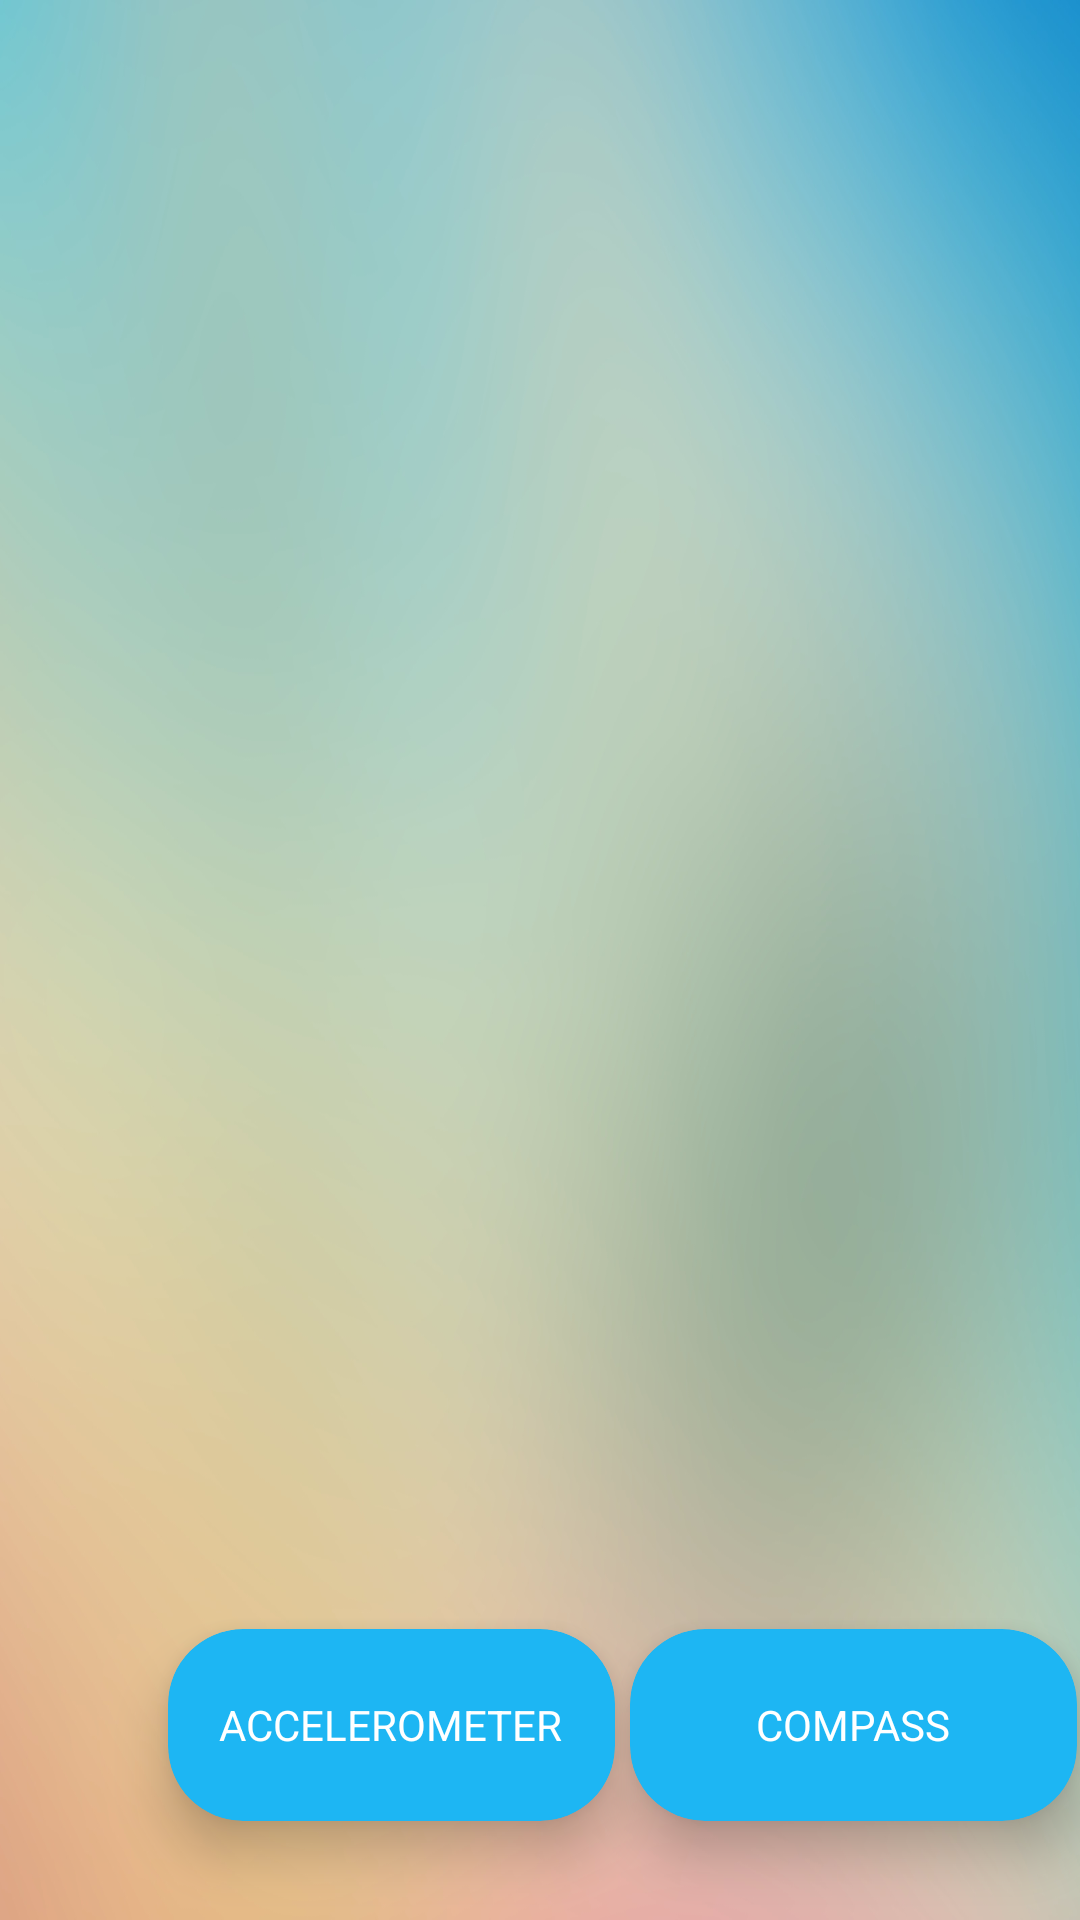

This screen was rendered from an Android layout file. Write that file and the resources it references.
<!-- AndroidManifest.xml: application theme Theme.AppCompat.Light.NoActionBar -->
<!-- res/layout/activity_main.xml -->
<?xml version="1.0" encoding="utf-8"?>
<RelativeLayout xmlns:android="http://schemas.android.com/apk/res/android"
    xmlns:app="http://schemas.android.com/apk/res-auto"
    xmlns:tools="http://schemas.android.com/tools"
    android:layout_width="match_parent"
    android:layout_height="match_parent"
    android:background="@drawable/app_background"
    android:scaleType="centerCrop"
    tools:context=".MainActivity">

    <ImageView
        android:id="@+id/imageView"
        android:layout_width="150dp"
        android:layout_height="184dp"
        android:layout_alignParentStart="true"
        android:layout_alignParentLeft="true"
        android:layout_alignParentTop="true"
        android:layout_marginStart="133dp"
        android:layout_marginLeft="133dp"
        android:layout_marginTop="59dp"
        app:srcCompat="@drawable/gyroscope_logo" />

    <ImageView
        android:id="@+id/imageView2"
        android:layout_width="120dp"
        android:layout_height="128dp"
        android:layout_alignParentStart="true"
        android:layout_alignParentLeft="true"
        android:layout_marginStart="149dp"
        android:layout_marginLeft="149dp"
        android:layout_marginTop="177dp"
        app:srcCompat="@drawable/ic_action_logo" />

    <android.support.v7.widget.CardView
        android:id="@+id/compassButton"
        android:layout_width="149dp"
        android:layout_height="64dp"
        android:layout_alignParentStart="true"
        android:layout_alignParentLeft="true"
        android:layout_alignParentTop="true"
        android:layout_marginStart="210dp"
        android:layout_marginLeft="210dp"
        android:layout_marginTop="543dp"
        app:cardBackgroundColor="@color/colorAccent"
        app:cardCornerRadius="25dp"
        app:cardElevation="10dp"
        android:onClick="goToCompassActivity"
        android:shape="ring"
        android:layout_gravity="left"
        android:clickable="true"
        android:thicknessRatio="1.9"
        android:foreground="?attr/selectableItemBackground">

        <RelativeLayout
            android:layout_width="match_parent"
            android:layout_height="match_parent"
            android:layout_alignTop="@+id/compassButton"
            android:background="@color/transparent"
            android:layout_gravity="center">


            <TextView
                android:id="@+id/textView4"
                android:layout_width="wrap_content"
                android:layout_height="wrap_content"
                android:layout_centerInParent="true"
                android:text="COMPASS"
                android:textColor="#FFF" />
        </RelativeLayout>
    </android.support.v7.widget.CardView>

    <android.support.v7.widget.CardView
        android:id="@+id/accButton"
        android:layout_width="149dp"
        android:layout_height="64dp"
        android:layout_alignParentStart="true"
        android:layout_alignParentLeft="true"
        android:layout_alignParentTop="true"
        android:layout_marginStart="56dp"
        android:layout_marginLeft="56dp"
        android:layout_marginTop="543dp"
        app:cardBackgroundColor="@color/colorAccent"
        app:cardCornerRadius="25dp"
        app:cardElevation="10dp"
        android:onClick="goToAccelerometerActivity"
        android:shape="ring"
        android:layout_gravity="left"
        android:clickable="true"
        android:thicknessRatio="1.9"
        android:foreground="?attr/selectableItemBackground">

        <RelativeLayout
            android:layout_width="match_parent"
            android:layout_height="match_parent"
            android:background="@color/transparent"
            android:layout_gravity="center"
          >

            <TextView
                android:id="@+id/textView3"
                android:layout_width="wrap_content"
                android:layout_height="wrap_content"
                android:layout_centerInParent="true"
                android:text="ACCELEROMETER"
                android:textColor="#FFF" />
        </RelativeLayout>
    </android.support.v7.widget.CardView>

</RelativeLayout>
<!-- resources referenced by this layout -->
<resources>
  <color name="colorAccent">#1DB6F3</color>
  <color name="transparent">#00FFFFFF</color>
  <!-- drawable app_background: png bitmap (drawable-v24, 880590 bytes) -->
  <!-- drawable gyroscope_logo: png bitmap (drawable-v24, 25976 bytes) -->
  <!-- drawable ic_action_logo: png bitmap (drawable-hdpi, 330 bytes) -->
</resources>
